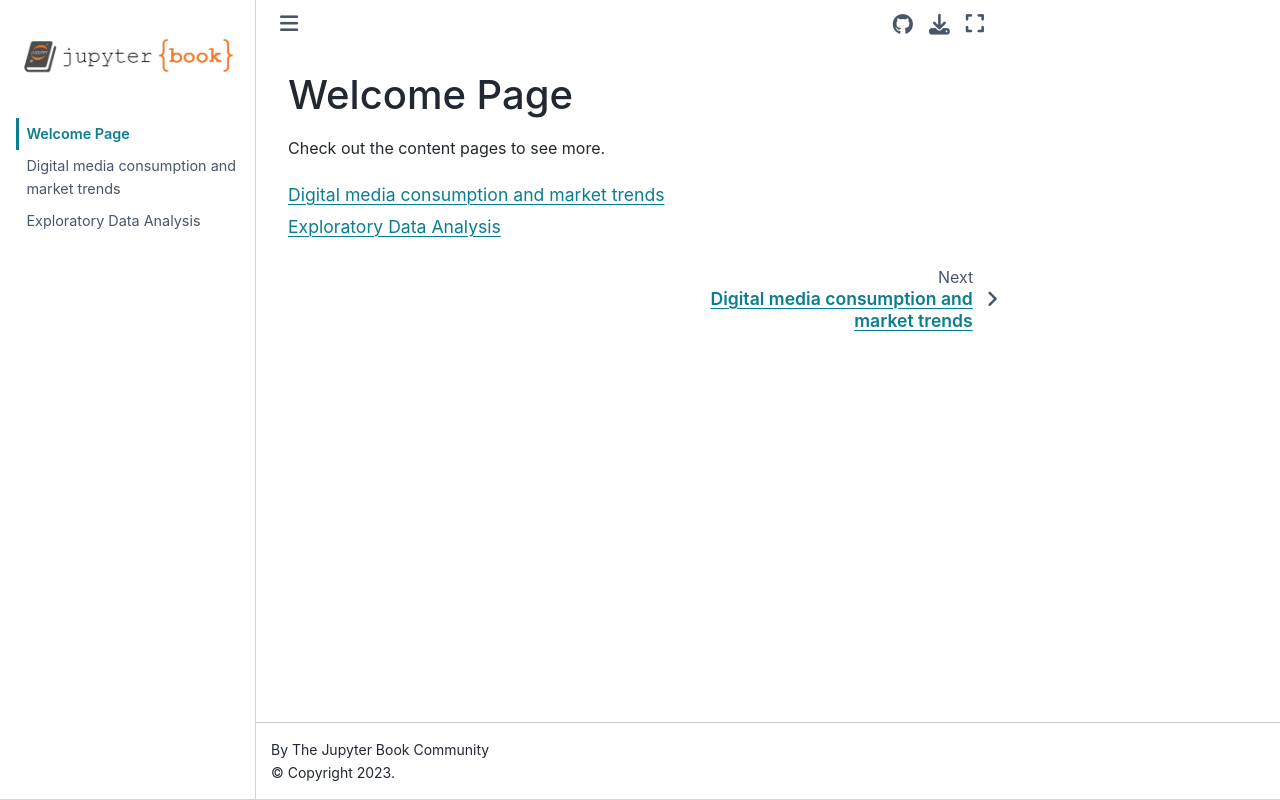

repository: Maveluke/JSC370-Project · page: intro.html · generator: jekyll

# Welcome Page

Check out the content pages to see more.

```{tableofcontents}
```
